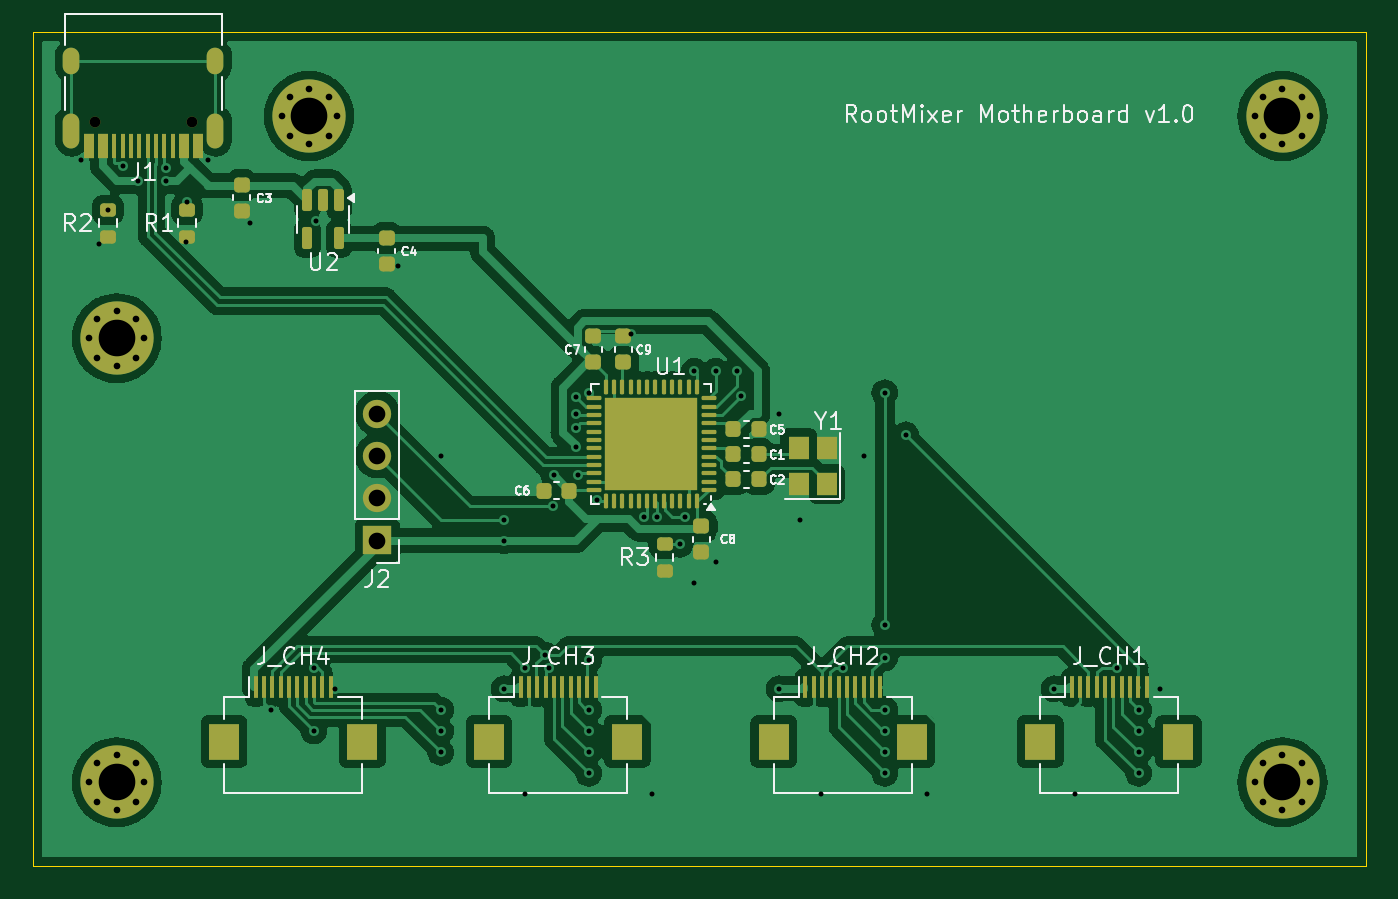
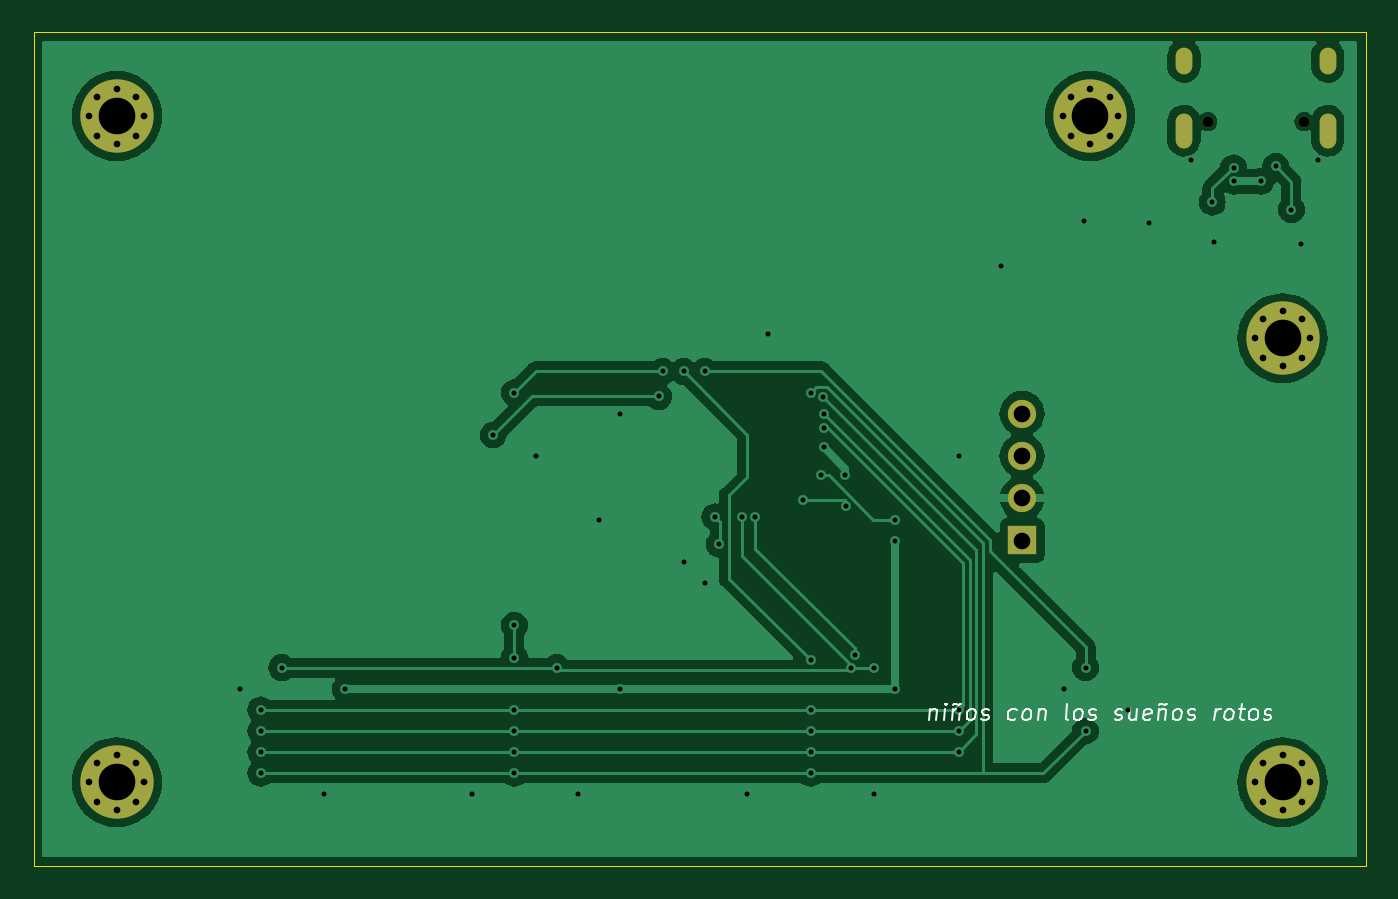
Circuit board: 9 layer files. Board 80.0 x 50.0 mm.
- bottom_copper: Motherboard-B_Cu.gbr (53962 bytes)
- bottom_mask: Motherboard-B_Mask.gbr (2266 bytes)
- bottom_silk: Motherboard-B_Silkscreen.gbr (13923 bytes)
- outline: Motherboard-Edge_Cuts.gbr (639 bytes)
- top_copper: Motherboard-F_Cu.gbr (119504 bytes)
- top_mask: Motherboard-F_Mask.gbr (8149 bytes)
- top_silk: Motherboard-F_Silkscreen.gbr (42332 bytes)
- drill: Motherboard-NPTH.drl (390 bytes)
- drill: Motherboard-PTH.drl (2785 bytes)

=== bottom_copper: Motherboard-B_Cu.gbr (53962 bytes, source omitted) ===
=== bottom_mask: Motherboard-B_Mask.gbr ===
%TF.GenerationSoftware,KiCad,Pcbnew,7.0.11+dfsg-1build4*%
%TF.CreationDate,2026-04-16T21:05:03+02:00*%
%TF.ProjectId,Motherboard,4d6f7468-6572-4626-9f61-72642e6b6963,v1.0*%
%TF.SameCoordinates,Original*%
%TF.FileFunction,Soldermask,Bot*%
%TF.FilePolarity,Negative*%
%FSLAX46Y46*%
G04 Gerber Fmt 4.6, Leading zero omitted, Abs format (unit mm)*
G04 Created by KiCad (PCBNEW 7.0.11+dfsg-1build4) date 2026-04-16 21:05:03*
%MOMM*%
%LPD*%
G01*
G04 APERTURE LIST*
%ADD10R,1.700000X1.700000*%
%ADD11O,1.700000X1.700000*%
%ADD12C,0.700000*%
%ADD13C,4.400000*%
%ADD14C,0.650000*%
%ADD15O,1.000000X2.100000*%
%ADD16O,1.000000X1.600000*%
G04 APERTURE END LIST*
D10*
%TO.C,J2*%
X133090000Y-105142500D03*
D11*
X133090000Y-102602500D03*
X133090000Y-100062500D03*
X133090000Y-97522500D03*
%TD*%
D12*
%TO.C,H2*%
X127350000Y-79662500D03*
X127833274Y-78495774D03*
X127833274Y-80829226D03*
X129000000Y-78012500D03*
D13*
X129000000Y-79662500D03*
D12*
X129000000Y-81312500D03*
X130166726Y-78495774D03*
X130166726Y-80829226D03*
X130650000Y-79662500D03*
%TD*%
%TO.C,H4*%
X185800000Y-119662500D03*
X186283274Y-118495774D03*
X186283274Y-120829226D03*
X187450000Y-118012500D03*
D13*
X187450000Y-119662500D03*
D12*
X187450000Y-121312500D03*
X188616726Y-118495774D03*
X188616726Y-120829226D03*
X189100000Y-119662500D03*
%TD*%
%TO.C,H1*%
X185800000Y-79662500D03*
X186283274Y-78495774D03*
X186283274Y-80829226D03*
X187450000Y-78012500D03*
D13*
X187450000Y-79662500D03*
D12*
X187450000Y-81312500D03*
X188616726Y-78495774D03*
X188616726Y-80829226D03*
X189100000Y-79662500D03*
%TD*%
%TO.C,H3*%
X115800000Y-119662500D03*
X116283274Y-118495774D03*
X116283274Y-120829226D03*
X117450000Y-118012500D03*
D13*
X117450000Y-119662500D03*
D12*
X117450000Y-121312500D03*
X118616726Y-118495774D03*
X118616726Y-120829226D03*
X119100000Y-119662500D03*
%TD*%
D14*
%TO.C,J1*%
X121940000Y-80002500D03*
X116160000Y-80002500D03*
D15*
X123370000Y-80532500D03*
D16*
X123370000Y-76352500D03*
D15*
X114730000Y-80532500D03*
D16*
X114730000Y-76352500D03*
%TD*%
D12*
%TO.C,H5*%
X115800000Y-93000000D03*
X116283274Y-91833274D03*
X116283274Y-94166726D03*
X117450000Y-91350000D03*
D13*
X117450000Y-93000000D03*
D12*
X117450000Y-94650000D03*
X118616726Y-91833274D03*
X118616726Y-94166726D03*
X119100000Y-93000000D03*
%TD*%
M02*

=== bottom_silk: Motherboard-B_Silkscreen.gbr (13923 bytes, source omitted) ===
=== outline: Motherboard-Edge_Cuts.gbr ===
%TF.GenerationSoftware,KiCad,Pcbnew,7.0.11+dfsg-1build4*%
%TF.CreationDate,2026-04-16T21:05:03+02:00*%
%TF.ProjectId,Motherboard,4d6f7468-6572-4626-9f61-72642e6b6963,v1.0*%
%TF.SameCoordinates,Original*%
%TF.FileFunction,Profile,NP*%
%FSLAX46Y46*%
G04 Gerber Fmt 4.6, Leading zero omitted, Abs format (unit mm)*
G04 Created by KiCad (PCBNEW 7.0.11+dfsg-1build4) date 2026-04-16 21:05:03*
%MOMM*%
%LPD*%
G01*
G04 APERTURE LIST*
%TA.AperFunction,Profile*%
%ADD10C,0.050000*%
%TD*%
G04 APERTURE END LIST*
D10*
X112450000Y-74632500D02*
X192450000Y-74632500D01*
X192450000Y-124662500D01*
X112450000Y-124662500D01*
X112450000Y-74632500D01*
M02*

=== top_copper: Motherboard-F_Cu.gbr (119504 bytes, source omitted) ===
=== top_mask: Motherboard-F_Mask.gbr (8149 bytes, source omitted) ===
=== top_silk: Motherboard-F_Silkscreen.gbr (42332 bytes, source omitted) ===
=== drill: Motherboard-NPTH.drl ===
M48
; DRILL file {KiCad 7.0.11+dfsg-1build4} date jue 16 abr 2026 21:05:00
; FORMAT={-:-/ absolute / inch / decimal}
; #@! TF.CreationDate,2026-04-16T21:05:00+02:00
; #@! TF.GenerationSoftware,Kicad,Pcbnew,7.0.11+dfsg-1build4
; #@! TF.FileFunction,NonPlated,1,2,NPTH
FMAT,2
INCH
; #@! TA.AperFunction,NonPlated,NPTH,ComponentDrill
T1C0.0256
%
G90
G05
T1
X4.5732Y-3.1497
X4.8008Y-3.1497
M30

=== drill: Motherboard-PTH.drl ===
M48
; DRILL file {KiCad 7.0.11+dfsg-1build4} date jue 16 abr 2026 21:05:00
; FORMAT={-:-/ absolute / inch / decimal}
; #@! TF.CreationDate,2026-04-16T21:05:00+02:00
; #@! TF.GenerationSoftware,Kicad,Pcbnew,7.0.11+dfsg-1build4
; #@! TF.FileFunction,Plated,1,2,PTH
FMAT,2
INCH
; #@! TA.AperFunction,Plated,PTH,ViaDrill
T1C0.0118
; #@! TA.AperFunction,Plated,PTH,ComponentDrill
T2C0.0157
; #@! TA.AperFunction,Plated,PTH,ComponentDrill
T3C0.0236
; #@! TA.AperFunction,Plated,PTH,ComponentDrill
T4C0.0394
; #@! TA.AperFunction,Plated,PTH,ComponentDrill
T5C0.0866
%
G90
G05
T1
X4.5398Y-3.2399
X4.5813Y-3.4393
X4.603Y-3.3574
X4.6398Y-3.2548
X4.6742Y-3.2899
X4.7398Y-3.2584
X4.7398Y-3.2899
X4.7866Y-3.4344
X4.7898Y-3.3399
X4.8398Y-3.2399
X4.9398Y-3.3899
X4.9898Y-4.5399
X5.0898Y-4.4399
X5.0898Y-4.5899
X5.0943Y-3.3834
X5.1398Y-4.4899
X5.2898Y-3.4899
X5.3898Y-3.9399
X5.3898Y-4.5399
X5.3898Y-4.5899
X5.3898Y-4.6399
X5.5398Y-4.0899
X5.5398Y-4.1399
X5.5398Y-4.4899
X5.5898Y-4.4399
X5.5898Y-4.7399
X5.6358Y-4.41
X5.6451Y-4.4401
X5.6558Y-4.0586
X5.6575Y-3.9857
X5.7087Y-3.8399
X5.7087Y-3.9188
X5.7089Y-3.873
X5.7099Y-3.7998
X5.7143Y-3.9838
X5.7398Y-3.7899
X5.7398Y-4.4218
X5.7398Y-4.5399
X5.7398Y-4.5899
X5.7398Y-4.6399
X5.7398Y-4.6899
X5.7582Y-4.0448
X5.8398Y-3.6511
X5.8707Y-4.083
X5.8898Y-4.7399
X5.9022Y-4.0833
X5.9558Y-4.1481
X5.9665Y-4.0833
X5.9898Y-3.7399
X5.9898Y-4.2399
X6.0398Y-3.7399
X6.0398Y-4.1899
X6.0898Y-3.7399
X6.0988Y-3.7989
X6.1898Y-3.8399
X6.1898Y-4.4899
X6.2398Y-4.0899
X6.2898Y-4.7399
X6.3398Y-4.4399
X6.3898Y-3.9399
X6.4398Y-3.7899
X6.4398Y-4.3399
X6.4398Y-4.4162
X6.4398Y-4.5399
X6.4398Y-4.5899
X6.4398Y-4.6399
X6.4398Y-4.6899
X6.4898Y-3.8899
X6.5398Y-4.7399
X6.8398Y-4.4899
X6.8898Y-4.7399
X6.9898Y-4.4399
X7.0398Y-4.5399
X7.0398Y-4.5899
X7.0398Y-4.6399
X7.0398Y-4.6899
X7.0898Y-4.4899
T2
X4.5591Y-3.6614
X4.5591Y-4.7111
X4.5781Y-3.6155
X4.5781Y-3.7074
X4.5781Y-4.6652
X4.5781Y-4.7571
X4.624Y-3.5965
X4.624Y-3.7264
X4.624Y-4.6462
X4.624Y-4.7761
X4.6699Y-3.6155
X4.6699Y-3.7074
X4.6699Y-4.6652
X4.6699Y-4.7571
X4.689Y-3.6614
X4.689Y-4.7111
X5.0138Y-3.1363
X5.0328Y-3.0904
X5.0328Y-3.1823
X5.0787Y-3.0714
X5.0787Y-3.2013
X5.1247Y-3.0904
X5.1247Y-3.1823
X5.1437Y-3.1363
X7.315Y-3.1363
X7.315Y-4.7111
X7.334Y-3.0904
X7.334Y-3.1823
X7.334Y-4.6652
X7.334Y-4.7571
X7.3799Y-3.0714
X7.3799Y-3.2013
X7.3799Y-4.6462
X7.3799Y-4.7761
X7.4259Y-3.0904
X7.4259Y-3.1823
X7.4259Y-4.6652
X7.4259Y-4.7571
X7.4449Y-3.1363
X7.4449Y-4.7111
T4
X5.2398Y-3.8395
X5.2398Y-3.9395
X5.2398Y-4.0395
X5.2398Y-4.1395
T5
X4.624Y-3.6614
X4.624Y-4.7111
X5.0787Y-3.1363
X7.3799Y-3.1363
X7.3799Y-4.7111
T3
G00X4.5169Y-3.0178
M15
G01X4.5169Y-2.9942
M16
G05
G00X4.5169Y-3.1922
M15
G01X4.5169Y-3.1489
M16
G05
G00X4.8571Y-3.0178
M15
G01X4.8571Y-2.9942
M16
G05
G00X4.8571Y-3.1922
M15
G01X4.8571Y-3.1489
M16
G05
M30
